Run: headless pygame with SDL's dummy video driver; simulated clock (each Clock.tick advances the game by its frame time, no real sleeping); random seed 0; keys injected as events and as key.get_pressed() state; no mouse input.
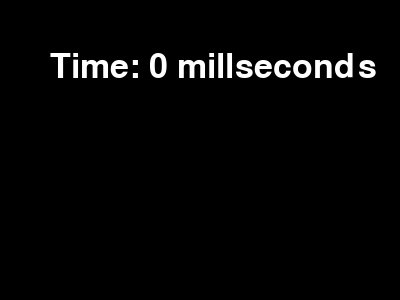
Frame 1 of 4 · flips 1–60 · no input
Frame 2 of 4 · flips 61–180 · tapped SPACE, RETURN · held RIGHT (→), D · screen unchanged from frame 1, image omitted
Frame 3 of 4 · flips 181–300 · held DOWN (↓), S · screen unchanged from frame 2, image omitted
Frame 4 of 4 · flips 301–420 · held LEFT (←), A, UP (↑), W · screen unchanged from frame 3, image omitted

The pygame program that drew these frames:

import pygame
pygame.init()

# 设置窗口
win_width, win_height = 400, 300
win = pygame.display.set_mode((win_width, win_height))
pygame.display.set_caption("计时器")

# 定义颜色
WHITE = (255, 255, 255)
BLACK = (0, 0, 0)
elapsed_time = 0
# 创建字体对象
font = pygame.font.Font(None, 50)

# 计时器变量
start_time = 0
running = 0
stop=0
# 游戏主循环
while True:
    for event in pygame.event.get():
        if event.type == pygame.QUIT:
            pygame.quit()
            exit()

        # 开始/停止计时器
        if event.type == pygame.KEYDOWN:
            if event.key == pygame.K_SPACE:
                running = (running+1) % 3
                if running:
                    start_time = pygame.time.get_ticks()

    # 计算经过的时间
    if running==1:
        elapsed_time = (pygame.time.get_ticks() - start_time)  # 毫秒转秒
    elif running==2:
        pass
    else:
        elapsed_time = 0

    # 绘制背景和计时器文本
    win.fill(BLACK)
    timer_text = font.render(f"Time: {elapsed_time} millseconds", True, WHITE)
    win.blit(timer_text, (50, 50))
    pygame.display.update()
